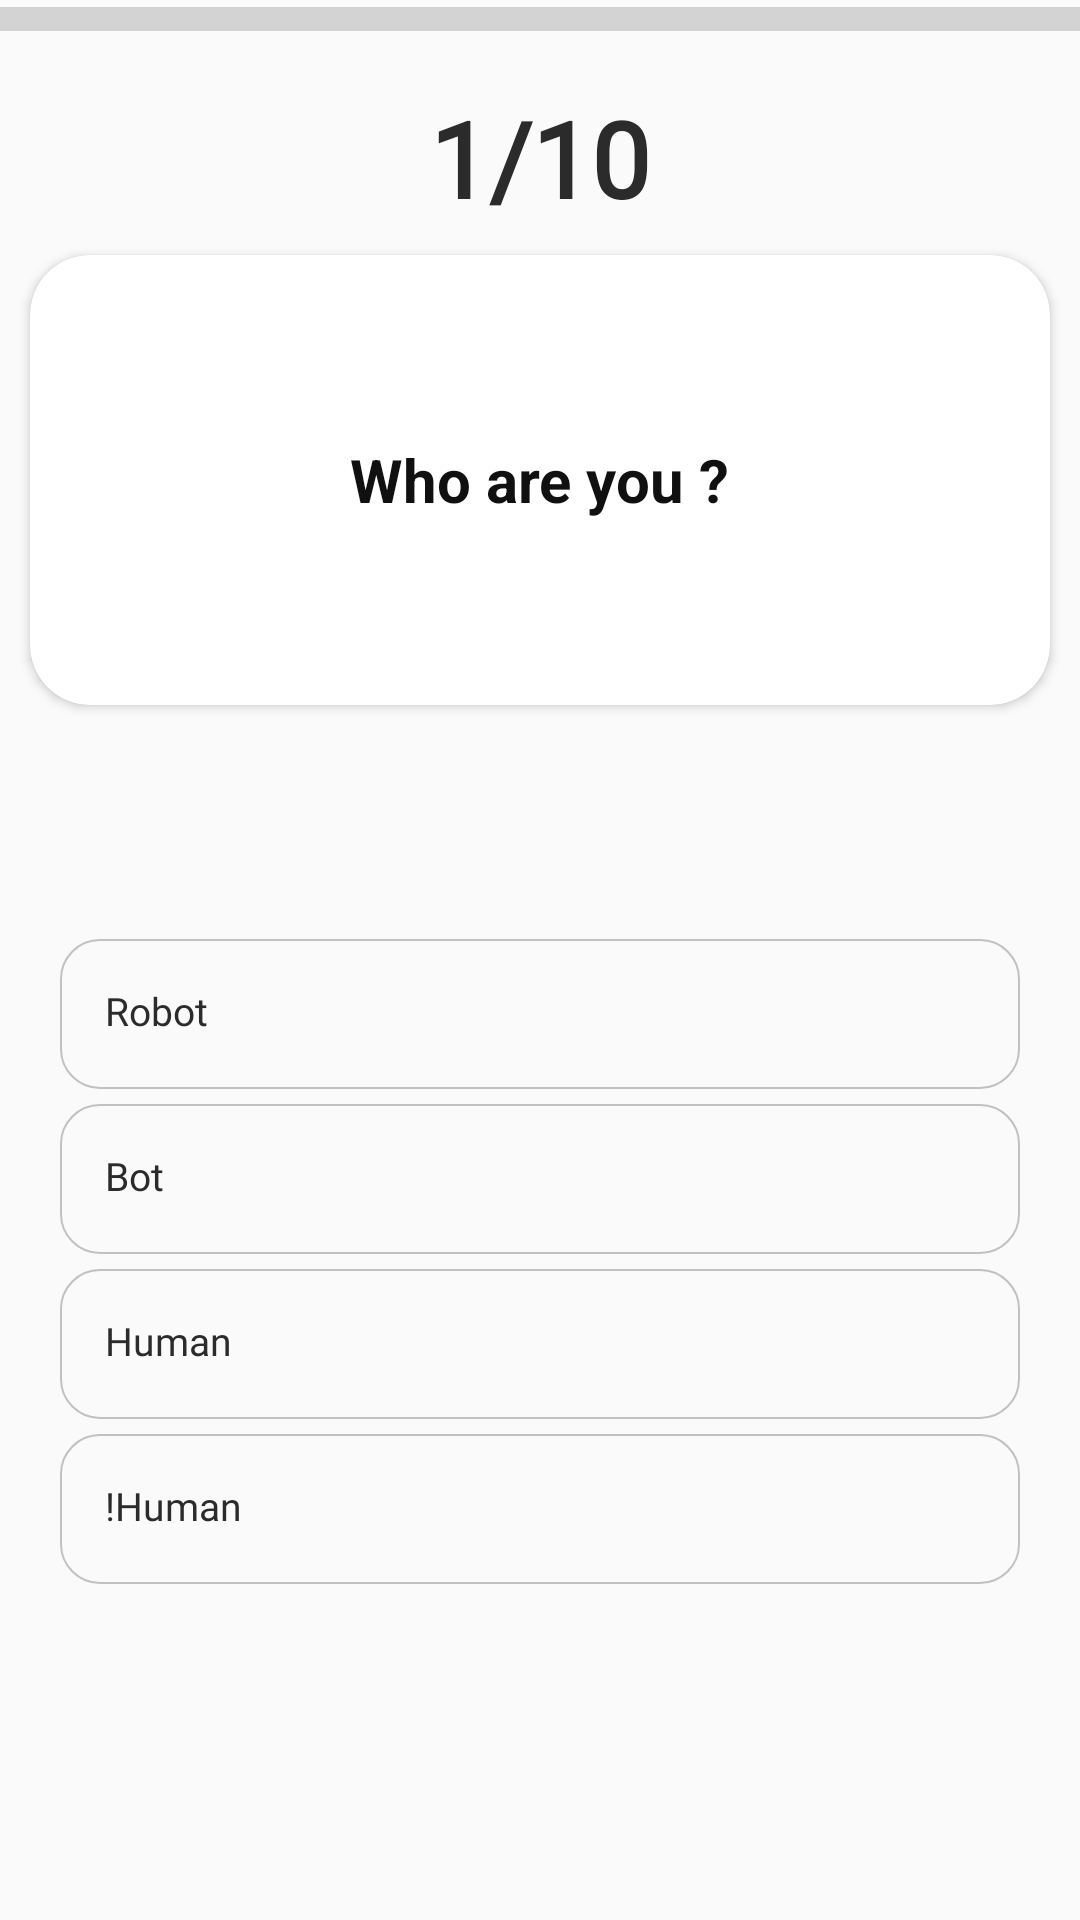

Reconstruct the res/layout file that produces this screen, plus the resources it refers to.
<!-- AndroidManifest.xml: activity theme AppThemeBar -->
<!-- res/layout/activity_quiz.xml -->
<?xml version="1.0" encoding="utf-8"?>
<RelativeLayout xmlns:android="http://schemas.android.com/apk/res/android"
    xmlns:app="http://schemas.android.com/apk/res-auto"
    xmlns:tools="http://schemas.android.com/tools"
    android:layout_width="match_parent"
    android:layout_height="match_parent"
    tools:context=".authenticatorapp.activity.QuizActivity">

    <RelativeLayout
        android:layout_width="match_parent"
        android:layout_height="match_parent"
        android:layout_gravity="center"
        android:orientation="vertical">

        <ProgressBar
            android:id="@+id/progress"
            style="@style/Widget.AppCompat.ProgressBar.Horizontal"
            android:layout_width="match_parent"
            android:layout_height="wrap_content"
            android:layout_marginTop="-2dp"
            android:progressTint="@color/colorPrimary"
            android:scaleY="2" />

        <TextView
            android:id="@+id/count"
            android:layout_width="match_parent"
            android:layout_height="wrap_content"
            android:layout_below="@id/progress"
            android:layout_marginTop="10dp"
            android:fontFamily="@font/segoe_ui_bold"
            android:gravity="center_horizontal"
            android:padding="5dp"
            android:text="@string/_1_10"
            android:textAlignment="center"
            android:textColor="@color/black"
            android:textSize="35sp"
            android:textStyle="bold" />


        <androidx.cardview.widget.CardView
            android:layout_width="match_parent"
            android:layout_height="wrap_content"
            android:layout_below="@id/count"
            android:layout_marginLeft="10dp"
            android:layout_marginTop="4dp"
            android:layout_marginRight="10dp"
            android:layout_marginBottom="30dp"
            android:elevation="7dp"
            android:minHeight="150dp"
            app:cardCornerRadius="20dp">

            <TextView
                android:id="@+id/question"
                android:layout_width="wrap_content"
                android:layout_height="wrap_content"
                android:layout_gravity="center_vertical|center_horizontal"
                android:layout_marginLeft="20dp"
                android:layout_marginTop="10dp"
                android:layout_marginRight="20dp"
                android:layout_marginBottom="10dp"
                android:text="@string/who_are_you"
                android:textColor="#101010"
                android:textSize="20dp"
                android:textStyle="bold" />

        </androidx.cardview.widget.CardView>

        <LinearLayout
            android:id="@+id/optionsButtons"
            android:layout_width="match_parent"
            android:layout_height="wrap_content"
            android:layout_alignParentBottom="true"
            android:layout_marginLeft="10dp"
            android:layout_marginRight="10dp"
            android:layout_marginBottom="102dp"
            android:minHeight="200dp"
            android:orientation="vertical"
            android:padding="10dp">

            <TextView
                android:id="@+id/optionA"
                android:layout_width="match_parent"
                android:layout_height="wrap_content"
                android:layout_marginBottom="5dp"
                android:background="@drawable/checkboxedit"
                android:drawableRight="@drawable/ic_baseline_panorama_fish_eye_24"
                android:fontFamily="@font/segoe_ui"
                android:padding="15dp"
                android:text="@string/optionA"
                android:textColor="@color/black"
                android:textSize="13dp" />

            <TextView
                android:id="@+id/optionB"
                android:layout_width="match_parent"
                android:layout_height="wrap_content"
                android:layout_marginBottom="5dp"
                android:background="@drawable/checkboxedit"
                android:drawableRight="@drawable/ic_baseline_panorama_fish_eye_24"
                android:fontFamily="@font/segoe_ui"
                android:padding="15dp"
                android:text="@string/optionB"
                android:textColor="@color/black"
                android:textSize="13dp" />

            <TextView
                android:id="@+id/optionC"
                android:layout_width="match_parent"
                android:layout_height="wrap_content"
                android:layout_marginBottom="5dp"
                android:background="@drawable/checkboxedit"
                android:drawableRight="@drawable/ic_baseline_panorama_fish_eye_24"
                android:fontFamily="@font/segoe_ui"
                android:padding="15dp"
                android:text="@string/optionC"
                android:textColor="@color/black"
                android:textSize="13dp" />

            <TextView
                android:id="@+id/optionD"
                android:layout_width="match_parent"
                android:layout_height="wrap_content"
                android:background="@drawable/checkboxedit"
                android:drawableRight="@drawable/ic_baseline_panorama_fish_eye_24"
                android:fontFamily="@font/segoe_ui"
                android:padding="15dp"
                android:text="@string/optionD"
                android:textColor="@color/black"
                android:textSize="13dp" />

        </LinearLayout>


    </RelativeLayout>

</RelativeLayout>
<!-- resources referenced by this layout -->
<resources>
  <color name="black">#2B2B2B</color>
  <color name="colorPrimary">#008577</color>
  <!-- drawable checkboxedit (drawable) -->
  <?xml version="1.0" encoding="utf-8"?>
  <shape xmlns:android="http://schemas.android.com/apk/res/android">
  <size android:width="300dp" android:height="50dp"/>
      <stroke android:width="0.5dp" android:color="#C1C1C1"/>
      <corners android:radius="13dp"/>
  
  </shape>
  <string name="_1_10">1/10</string>
  <string name="optionA">Robot</string>
  <string name="optionB">Bot</string>
  <string name="optionC">Human</string>
  <string name="optionD">!Human</string>
  <string name="who_are_you">Who are you ?</string>
  <style name="AppThemeBar" parent="Theme.AppCompat.Light.DarkActionBar">
          
          <item name="colorPrimary">@color/colorPrimary</item>
          <item name="colorPrimaryDark">@color/colorPrimaryDark</item>
          <item name="colorAccent">@color/colorAccent</item>
      </style>
  <color name="colorPrimaryDark">#00574B</color>
  <color name="colorAccent">#D81B60</color>
</resources>
